Labelled photos from "dataset-resize", an image-classification folder in C242-PS525/Capstone_Project_ML. The possible labels are: apple, avocado, banana, durian, guava, kiwi, langsat, mango, melon, orange, papaya, pineapple, rambutan, salak, water guava, watermelon.

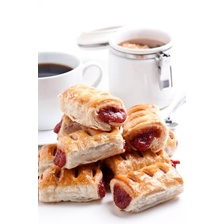
Label: guava

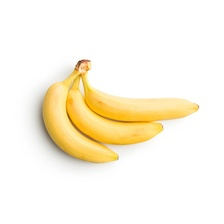
Label: banana

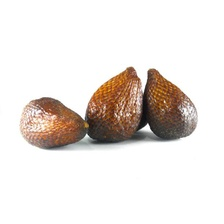
Label: salak

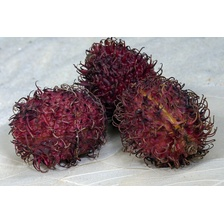
Label: rambutan

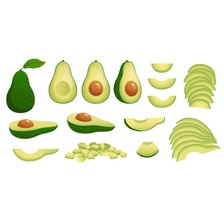
Label: avocado

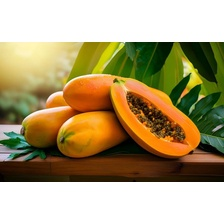
Label: papaya
